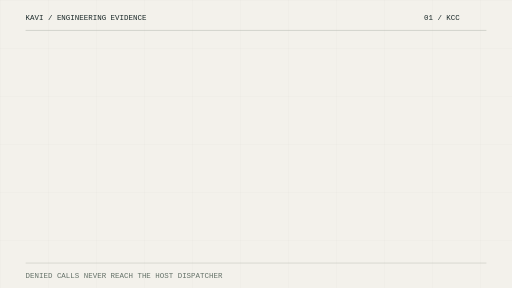
t = 0.00 s
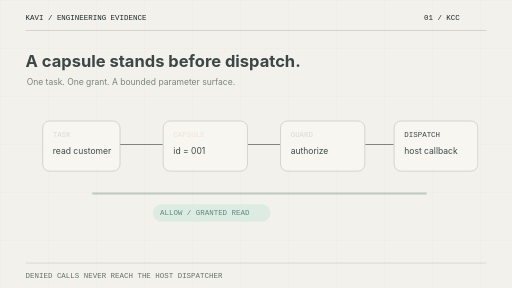
t = 2.40 s
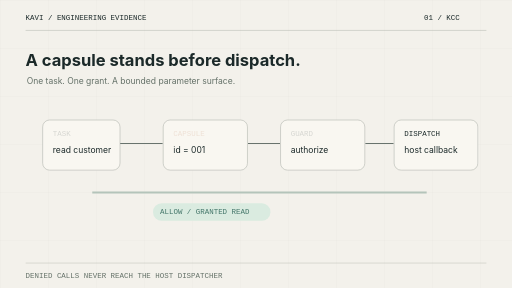
t = 3.20 s
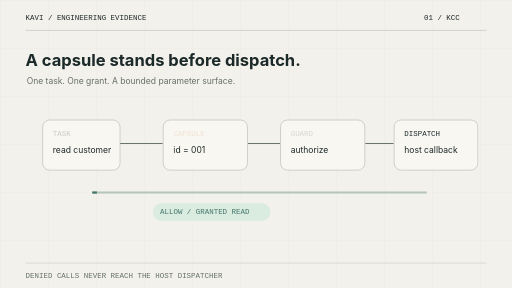
t = 4.90 s
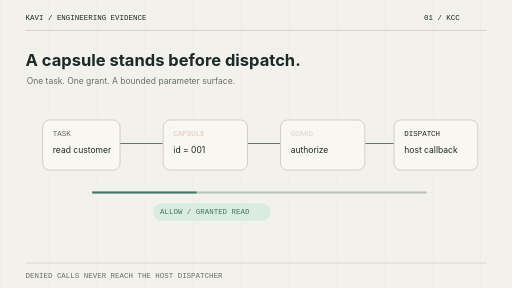
t = 6.70 s
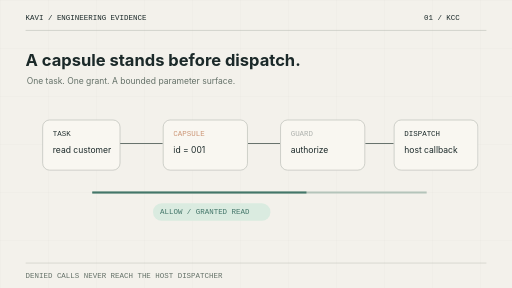
t = 7.85 s

The animated SVG that drew these frames (rendered in a browser with its animation timeline set to each time). Animation: 4 CSS @keyframes rules; frames cover the first 7.85 s, repeats indefinitely.

<svg xmlns="http://www.w3.org/2000/svg" viewBox="0 0 960 540" role="img" aria-label="KCC animated explainer: task scope, capsule, guard and host dispatcher; blocked tool calls never execute">
<title>KCC — authority before dispatch</title>
<defs>
<style>
.bg{fill:#f3f1eb}.ink{fill:#1b2929}.sub{fill:#647168}.amber{fill:#b86a3e}.green{fill:#437669}.grid{stroke:#c5c6bc;stroke-opacity:.35;stroke-width:1}.card{fill:#f9f7f1;stroke:#b2b6af;stroke-width:1.1}.mono{font:14px monospace}.inter{font-family:Inter,Arial,sans-serif}.title{font:700 31px Inter,Arial,sans-serif}.body{font:16px Inter,Arial,sans-serif}
.enter{animation:appear 20s infinite ease-out}.flow{stroke:#437669;stroke-width:4;fill:none;stroke-dasharray:640;stroke-dashoffset:640;animation:flow 20s infinite ease-in-out}.b{animation:deny 20s infinite ease-out}.n1{animation:spot 20s infinite ease-in-out}.n2{animation:spot 20s infinite ease-in-out 1.2s}.n3{animation:spot 20s infinite ease-in-out 2.4s}
@keyframes appear{0%,8%{opacity:0;transform:translateY(12px)}14%,92%{opacity:1;transform:translateY(0)}100%{opacity:0}}
@keyframes flow{0%,22%{stroke-dashoffset:640}52%,79%{stroke-dashoffset:0}100%{stroke-dashoffset:-640}}
@keyframes deny{0%,51%{opacity:0;transform:translateY(9px)}60%,91%{opacity:1;transform:translateY(0)}100%{opacity:0}}
@keyframes spot{0%,20%,95%{opacity:.15}43%,72%{opacity:1}}
@media (prefers-reduced-motion:reduce){*{animation:none!important}.flow{stroke-dashoffset:0}}
</style>
<pattern id="g" width="90" height="90" patternUnits="userSpaceOnUse"><path d="M90 0H0V90" class="grid" fill="none"/></pattern>
</defs>
<rect width="960" height="540" class="bg"/><rect width="960" height="540" fill="url(#g)" opacity=".75"/>
<text x="48" y="37" class="mono ink">KAVI / ENGINEERING EVIDENCE</text><text x="795" y="37" class="mono ink">01 / KCC</text><path d="M48 57H912" stroke="#b2b7af"/>
<g class="enter">
<text x="48" y="123" class="title ink">A capsule stands before dispatch.</text>
<text x="50" y="158" class="body sub">One task. One grant. A bounded parameter surface.</text>
<path d="M225 269H305 M465 269H525 M685 269H738" stroke="#68736d" stroke-width="2"/>
<rect x="80" y="225" width="145" height="94" rx="13" class="card"/>
<rect x="306" y="225" width="158" height="94" rx="13" class="card"/>
<rect x="526" y="225" width="158" height="94" rx="13" class="card"/>
<rect x="739" y="225" width="157" height="94" rx="13" class="card"/>
<text x="99" y="255" class="mono ink n1">TASK</text><text x="99" y="286" class="body ink">read customer</text>
<text x="325" y="255" class="mono amber n2">CAPSULE</text><text x="325" y="286" class="body ink">id = 001</text>
<text x="545" y="255" class="mono ink n3">GUARD</text><text x="545" y="286" class="body ink">authorize</text>
<text x="758" y="255" class="mono ink">DISPATCH</text><text x="758" y="286" class="body ink">host callback</text>
<path d="M173 361H800" stroke="#b4c4ba" stroke-width="4"/><path d="M173 361H800" class="flow"/>
<rect x="287" y="381" width="220" height="33" rx="16" fill="#daebe0"/><text x="300" y="402" class="mono green">ALLOW / GRANTED READ</text>
<g class="b"><rect x="287" y="427" width="282" height="33" rx="16" fill="#f4d9c4"/><text x="303" y="448" class="mono amber">BLOCK / UNGRANTED DELETE</text></g>
</g>
<path d="M48 493H912" stroke="#b4b5ab"/><text x="48" y="521" class="mono sub">DENIED CALLS NEVER REACH THE HOST DISPATCHER</text>
</svg>
